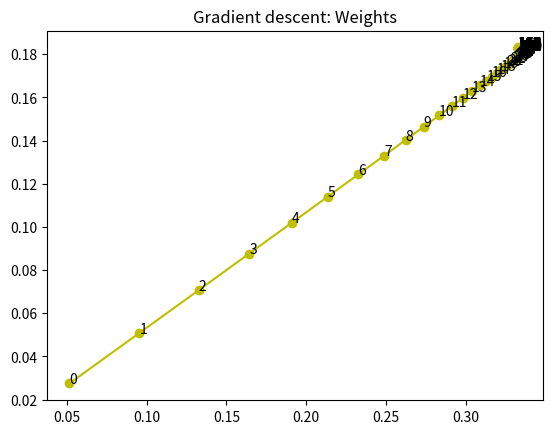
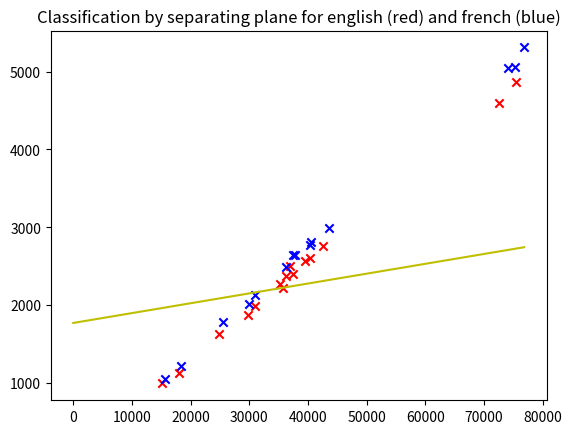

Python code for these plots, in order:
#!/usr/bin/env python3
# -*- coding: utf-8 -*-
import random
import numpy as np
import matplotlib.pyplot as plt
"""
Created on Thu Feb 28 11:30:08 2019

[redacted]
"""

datasetX = np.array([35680, 42514, 15162, 35298, 29800, 40255, 74532, 37464, 31030, 24843, 36172, 39552, 72545, 75352, 18031])
datasetY = np.array([2217, 2761, 990,2274,1865,2606,4805,2396,1993,1627,2375,2560,4597,4871,1119])
column_of_ones = np.array(len(datasetX) * [1])
En_data = np.array([column_of_ones, column_of_ones, datasetX, 2*column_of_ones, datasetY]).T

dXf = np.array([36961, 43621, 15694, 36231, 29945, 40588, 75255, 37709, 30899, 25486, 37497, 40398, 74105, 76725, 18317])
dyf = np.array([2503,2992,1042,2487,2014,2805,5062,2643,2126,1784,2641,2766,5047, 5312, 1215])
Fr_data = np.array([0 * column_of_ones, column_of_ones, dXf, 2 * column_of_ones, dyf]).T


def sse(X, y, w):
    error = y - X @ w
    return error.T @ error


def normalize(Xy):
    maxima = np.amax(Xy, axis=0)
    D = np.diag(maxima)
    D_inv = np.linalg.inv(D)
    Xy = Xy @ D_inv
    return (Xy, maxima)

def sigmoid(x):
    return(1/(1+np.exp(-x)))


def perceptron(X, y, alpha, w, lang):
    global logs
    logs = []
    alpha /= len(X)
    print('alpha == ',alpha)
    for epoch in range(1, 1000):
        loss = lang - sigmoid(1*(X@w-y))
        gradient = X.T @ loss
        
        # loss = sigmoid(X@w)
        # gradient = X.T @ (lang-loss) @ loss.T @ (1-loss)
        w_old = w
        w = w + alpha * gradient
        logs += (w, alpha, sse(X, y, w))        # do we care about the sse?
        if np.linalg.norm(w - w_old) / np.linalg.norm(w) < 0.00005:
            print("Epoch", epoch, '||loss||', np.linalg.norm(loss))
            break
    return w


if __name__ == '__main__':
    normalized = True
    debug = False
    Data = np.concatenate((En_data, Fr_data), axis=0)
    r = random.randint(0,np.shape(Data)[0]-1)
    test_data = np.array([Data[r,:]])
    Data = np.concatenate((Data[:r,:], Data[r+1:,:]))    
    X = Data[:,1:3]
    y = Data[:,-1:]
    
    alpha = 1.0e-10
    if normalized:
        X, maxima_X = normalize(X)
        y, maxima_y = normalize(y)
        maxima = np.concatenate((maxima_X, maxima_y))
        alpha = .5
        
        print("-Normalized-")
    
    print("===Gradient descent===")
    w = np.zeros(X.shape[1]).reshape((-1, 1))
    w = perceptron(X,y, alpha, w, Data[:,:1])

    print("Weights", w)
    print("SSE", sse(X, y, w))
    if normalized:
        maxima = maxima.reshape(-1, 1)
        print("Restored weights", maxima[-1, 0] * (w / maxima[:-1, 0:1]))
    if debug:
        print("Logs", logs)
    
    plt.figure(1)
    plt.plot(list(map(lambda pair: pair[0], logs[0::3])), list(map(lambda pair: pair[1], logs[0::3])),c='y', marker='o')
    for i in range(len(logs[0::3])):
        plt.annotate(i, xy=logs[0::3][i])
    plt.title("Gradient descent: Weights")
    plt.show()
        
    restored_w = maxima[-1, 0] * (w / maxima[:-1, 0:1])
    plt.figure(2)
    plt.scatter(Data[:15,2],Data[:15,4], c = 'r', marker = 'x')
    plt.scatter(Data[15:,2],Data[15:,4], c = 'b', marker = 'x')

    xl = np.array([[1,0],[1, maxima_X[1]+100]])
    plt.plot(xl[:,1], xl@restored_w, c = 'y')
   
    plt.title("Classification by separating plane for english (red) and french (blue)")
    
    validation = test_data[0,1:3] @ w - test_data[0,-1]       
    if validation > 0:
        validation = 1
    else:
        validation = 0
    if validation == test_data[0,0]:
        print('classification using crossvalidation was successfull!')
    else:
        print('classification using crossvalidation failed :(')
